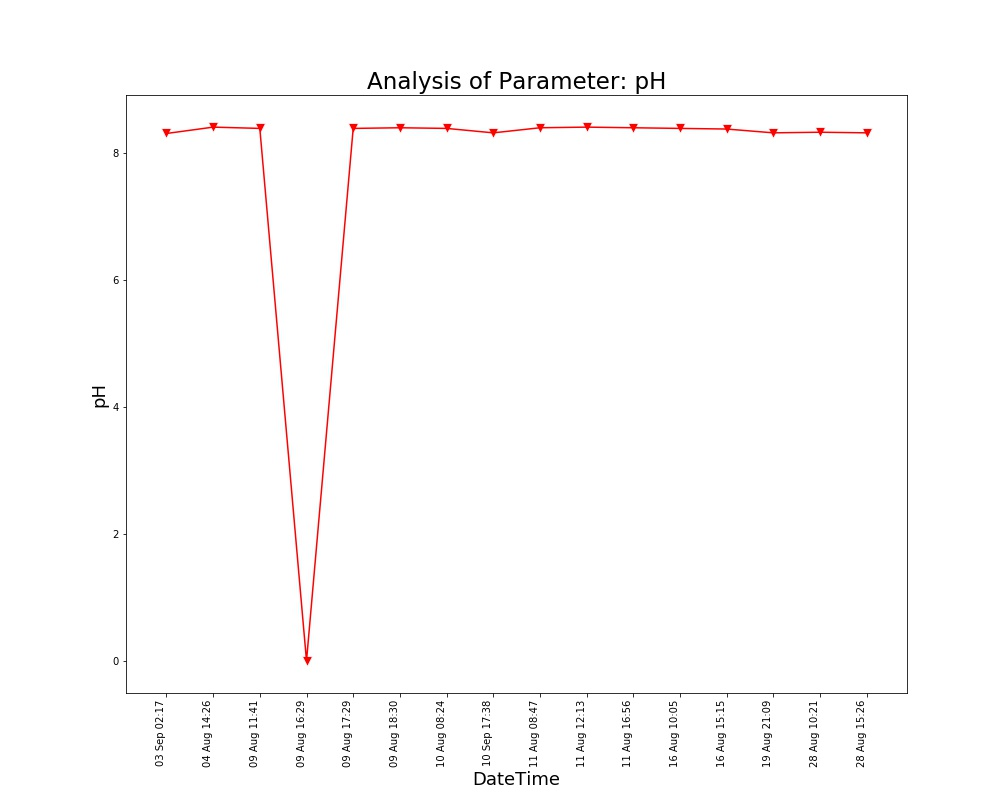

The table this chart was drawn from, first rows:
Unnamed: 0, DateTime, Date, Time, pH
0.0, 04 Aug 14:26, 04 Aug 2021, 14:26:24, 8.4
1.0, 09 Aug 11:41, 09 Aug 2021, 11:41:48, 8.38
2.0, 09 Aug 16:29, 09 Aug 2021, 16:29:24, 0.0
3.0, 09 Aug 17:29, 09 Aug 2021, 17:29:51, 8.38
4.0, 09 Aug 18:30, 09 Aug 2021, 18:30:16, 8.39
5.0, 10 Aug 08:24, 10 Aug 2021, 08:24:01, 8.38
6.0, 11 Aug 08:47, 11 Aug 2021, 08:47:06, 8.39
7.0, 11 Aug 12:13, 11 Aug 2021, 12:13:36, 8.4
8.0, 11 Aug 16:56, 11 Aug 2021, 16:56:21, 8.39
9.0, 16 Aug 10:05, 16 Aug 2021, 10:05:25, 8.38
10.0, 16 Aug 15:15, 16 Aug 2021, 15:15:28, 8.37
11.0, 19 Aug 21:09, 19 Aug 2021, 21:09:25, 8.31
12.0, 28 Aug 10:21, 28 Aug 2021, 10:21:18, 8.32
13.0, 28 Aug 15:26, 28 Aug 2021, 15:26:51, 8.31
, 03 Sep 02:17, 03 Sep 2021, 02:17:33, 8.3
, 10 Sep 17:38, 10 Sep 2021, 17:38:26, 8.31
